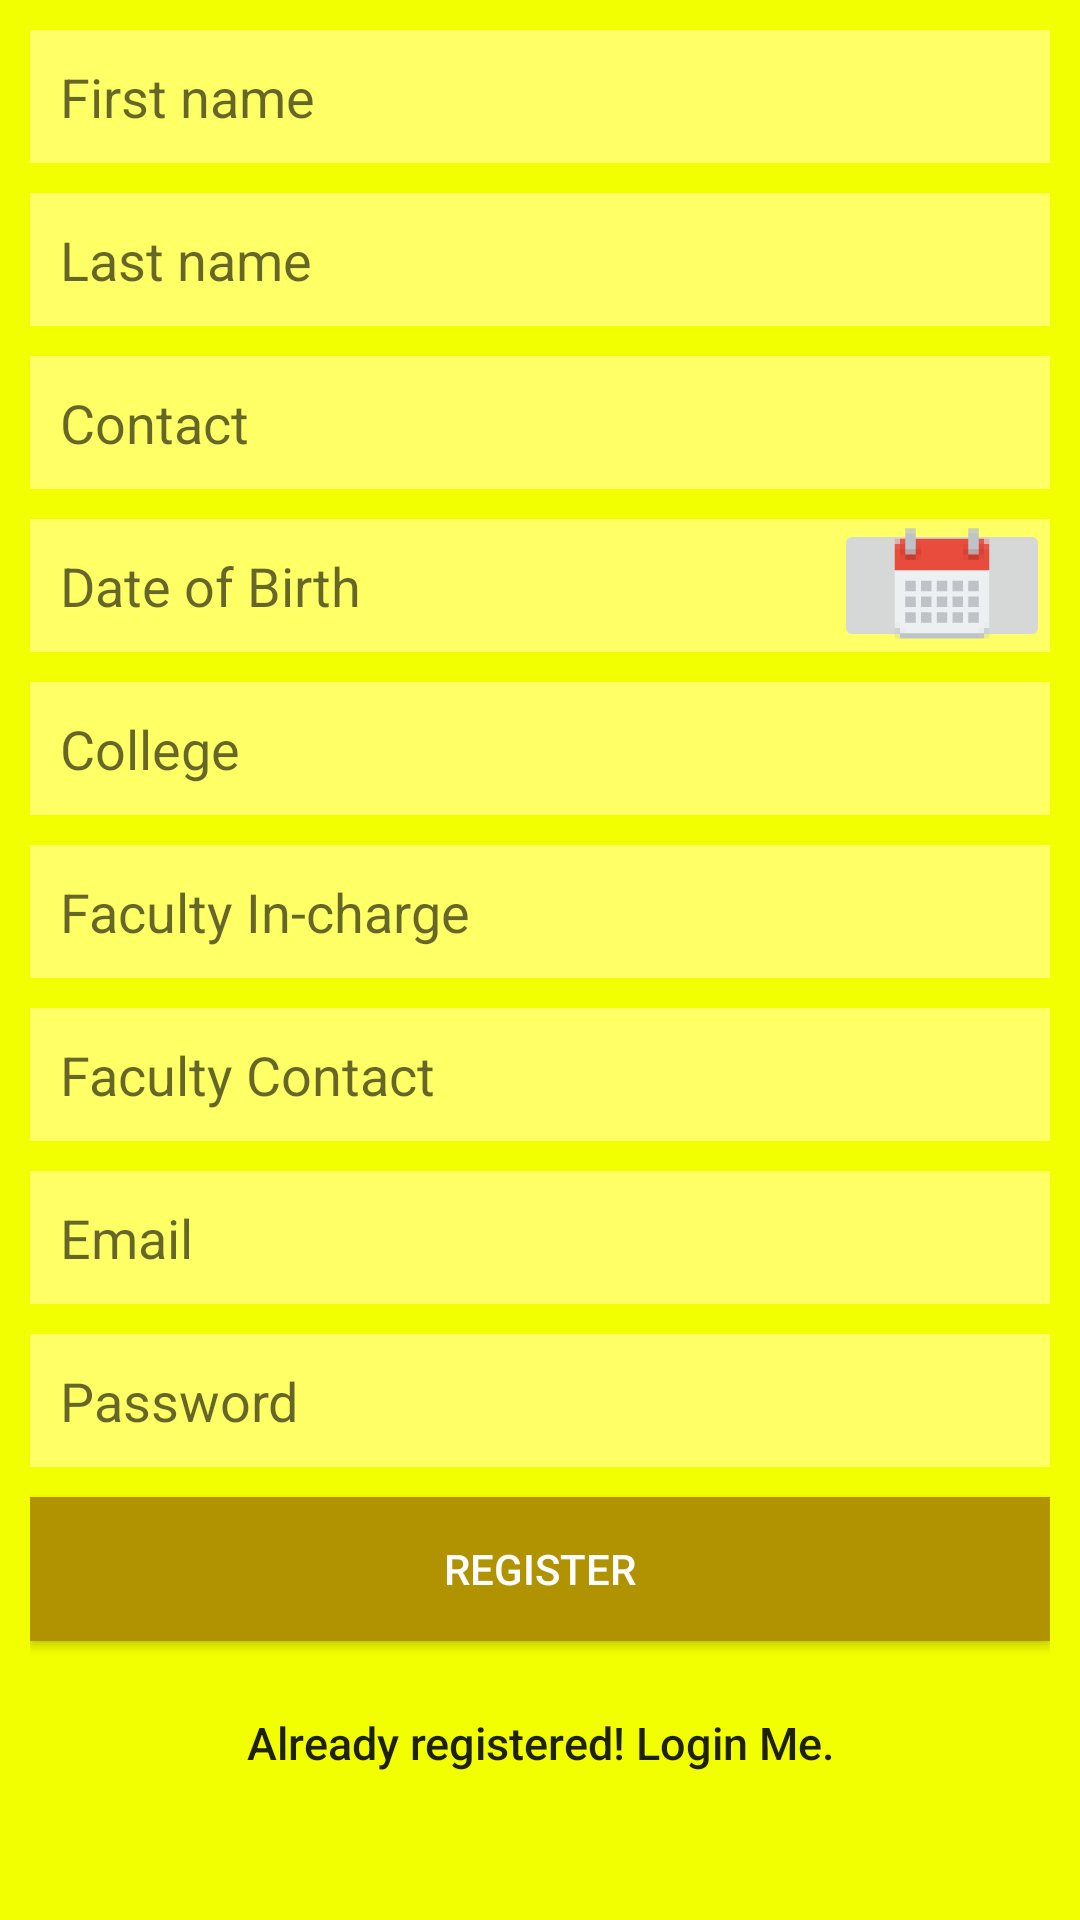

Produce the Android XML layout that renders to this screen, including the resource entries it uses.
<!-- AndroidManifest.xml: application theme AppTheme -->
<!-- res/layout/activity_register_admin.xml -->
<ScrollView xmlns:android="http://schemas.android.com/apk/res/android"
    xmlns:tools="http://schemas.android.com/tools"
    android:layout_width="match_parent"
    android:layout_height="match_parent"
    android:background="@color/bg_register_admin">
<RelativeLayout
    android:layout_width="match_parent"
    android:layout_height="wrap_content"
    tools:context="com.example.ha294221.mootster.RegisterAdminActivity"
    android:gravity="center"
    android:orientation="vertical"
    android:padding="10dp"
    android:isScrollContainer="true"
    >


    <EditText
        android:layout_width="fill_parent"
        android:layout_height="wrap_content"
        android:inputType="textPersonName"
        android:hint="@string/hint_fname"
        android:id="@+id/fnameAdmin"
        android:background="@color/input_register_admin_bg"
        android:padding="10dp"
        android:layout_alignParentTop="true"
         />

    <EditText
        android:layout_width="fill_parent"
        android:layout_height="wrap_content"
        android:inputType="textPersonName"
        android:background="@color/input_register_admin_bg"
        android:id="@+id/lnameAdmin"
        android:layout_below="@+id/fnameAdmin"
        android:layout_marginTop="10dp"
        android:padding="10dp"
        android:hint="@string/hint_lname" />

    <EditText
        android:layout_width="fill_parent"
        android:layout_height="wrap_content"
        android:inputType="phone"
        android:background="@color/input_register_admin_bg"
        android:id="@+id/contactAdmin"
        android:layout_below="@+id/lnameAdmin"
        android:layout_marginTop="10dp"
        android:padding="10dp"
        android:hint="@string/hint_contact" />

    <EditText
        android:layout_width="fill_parent"
        android:layout_height="wrap_content"
        android:id="@+id/dobAdmin"
        android:background="@color/input_register_admin_bg"
        android:layout_marginTop="10dp"
        android:padding="10dp"
        android:layout_below="@+id/contactAdmin"
        android:hint="@string/hint_dob" />

    <ImageButton
        android:layout_width="wrap_content"
        android:layout_height="wrap_content"
        android:id="@+id/calendarDob"
        android:src="@mipmap/ic_calendar"
        android:layout_alignParentRight="true"
        android:layout_alignParentEnd="true"
        android:layout_alignTop="@+id/dobAdmin"
        android:layout_alignBottom="@+id/dobAdmin"
        android:contentDescription="@string/hint_select_dob"/>

    <EditText
        android:layout_width="fill_parent"
        android:layout_height="wrap_content"
        android:background="@color/input_register_admin_bg"
        android:id="@+id/collegeAdmin"
        android:layout_marginTop="10dp"
        android:padding="10dp"
        android:layout_below="@+id/dobAdmin"
        android:hint="@string/hint_college" />

    <EditText
        android:layout_width="fill_parent"
        android:layout_height="wrap_content"
        android:inputType="textPersonName"
        android:background="@color/input_register_admin_bg"
        android:id="@+id/facultyIncharge"
        android:layout_marginTop="10dp"
        android:padding="10dp"
        android:layout_below="@+id/collegeAdmin"
        android:hint="@string/hint_fac_incharge" />

    <EditText
        android:layout_width="fill_parent"
        android:layout_height="wrap_content"
        android:inputType="phone"
        android:id="@+id/facultyContact"
        android:background="@color/input_register_admin_bg"
        android:layout_marginTop="10dp"
        android:padding="10dp"
        android:layout_below="@+id/facultyIncharge"
        android:hint="@string/hint_fac_contact"/>

    <EditText
        android:layout_width="fill_parent"
        android:layout_height="wrap_content"
        android:inputType="textEmailAddress"
        android:id="@+id/emailAdmin"
        android:background="@color/input_register_admin_bg"
        android:layout_marginTop="10dp"
        android:padding="10dp"
        android:layout_below="@+id/facultyContact"
        android:hint="@string/hint_email"/>

    <EditText
        android:layout_width="fill_parent"
        android:layout_height="wrap_content"
        android:inputType="textPassword"
        android:background="@color/input_register_admin_bg"
        android:id="@+id/passwordAdmin"
        android:layout_marginTop="10dp"
        android:padding="10dp"
        android:layout_below="@+id/emailAdmin"
        android:hint="@string/hint_password" />

    <Button
        android:id="@+id/btnRegisterAdmin"
        android:layout_width="fill_parent"
        android:layout_height="wrap_content"
        android:layout_marginTop="10dp"
        android:background="@color/btn_register_admin"
        android:text="@string/btn_register"
        android:textColor="@color/white"
        android:layout_below="@+id/passwordAdmin" />

    <Button
        android:id="@+id/btnRegisterAdminToLoginScreen"
        android:layout_width="fill_parent"
        android:layout_height="wrap_content"
        android:layout_marginTop="10dp"
        android:background="@null"
        android:text="@string/btn_link_to_login"
        android:textAllCaps="false"
        android:textSize="15sp"
        android:layout_below="@+id/btnRegisterAdmin"/>


</RelativeLayout>
</ScrollView>
<!-- resources referenced by this layout -->
<resources>
  <color name="bg_register_admin">#f2ff00</color>
  <color name="btn_register_admin">#B19200</color>
  <color name="input_register_admin_bg">#FFFF66</color>
  <color name="white">#ffffff</color>
  <!-- mipmap ic_calendar: png bitmap (mipmap-hdpi, 822 bytes) -->
  <string name="btn_link_to_login">Already registered! Login Me.</string>
  <string name="btn_register">REGISTER</string>
  <string name="hint_college">College</string>
  <string name="hint_contact">Contact</string>
  <string name="hint_dob">Date of Birth</string>
  <string name="hint_email">Email</string>
  <string name="hint_fac_contact">Faculty Contact</string>
  <string name="hint_fac_incharge">Faculty In-charge</string>
  <string name="hint_fname">First name</string>
  <string name="hint_lname">Last name</string>
  <string name="hint_password">Password</string>
  <string name="hint_select_dob">Select Date of Birth</string>
  <style name="AppTheme" parent="Theme.AppCompat.Light.DarkActionBar">
          
          <item name="android:windowActionBar">false</item>
      </style>
</resources>
